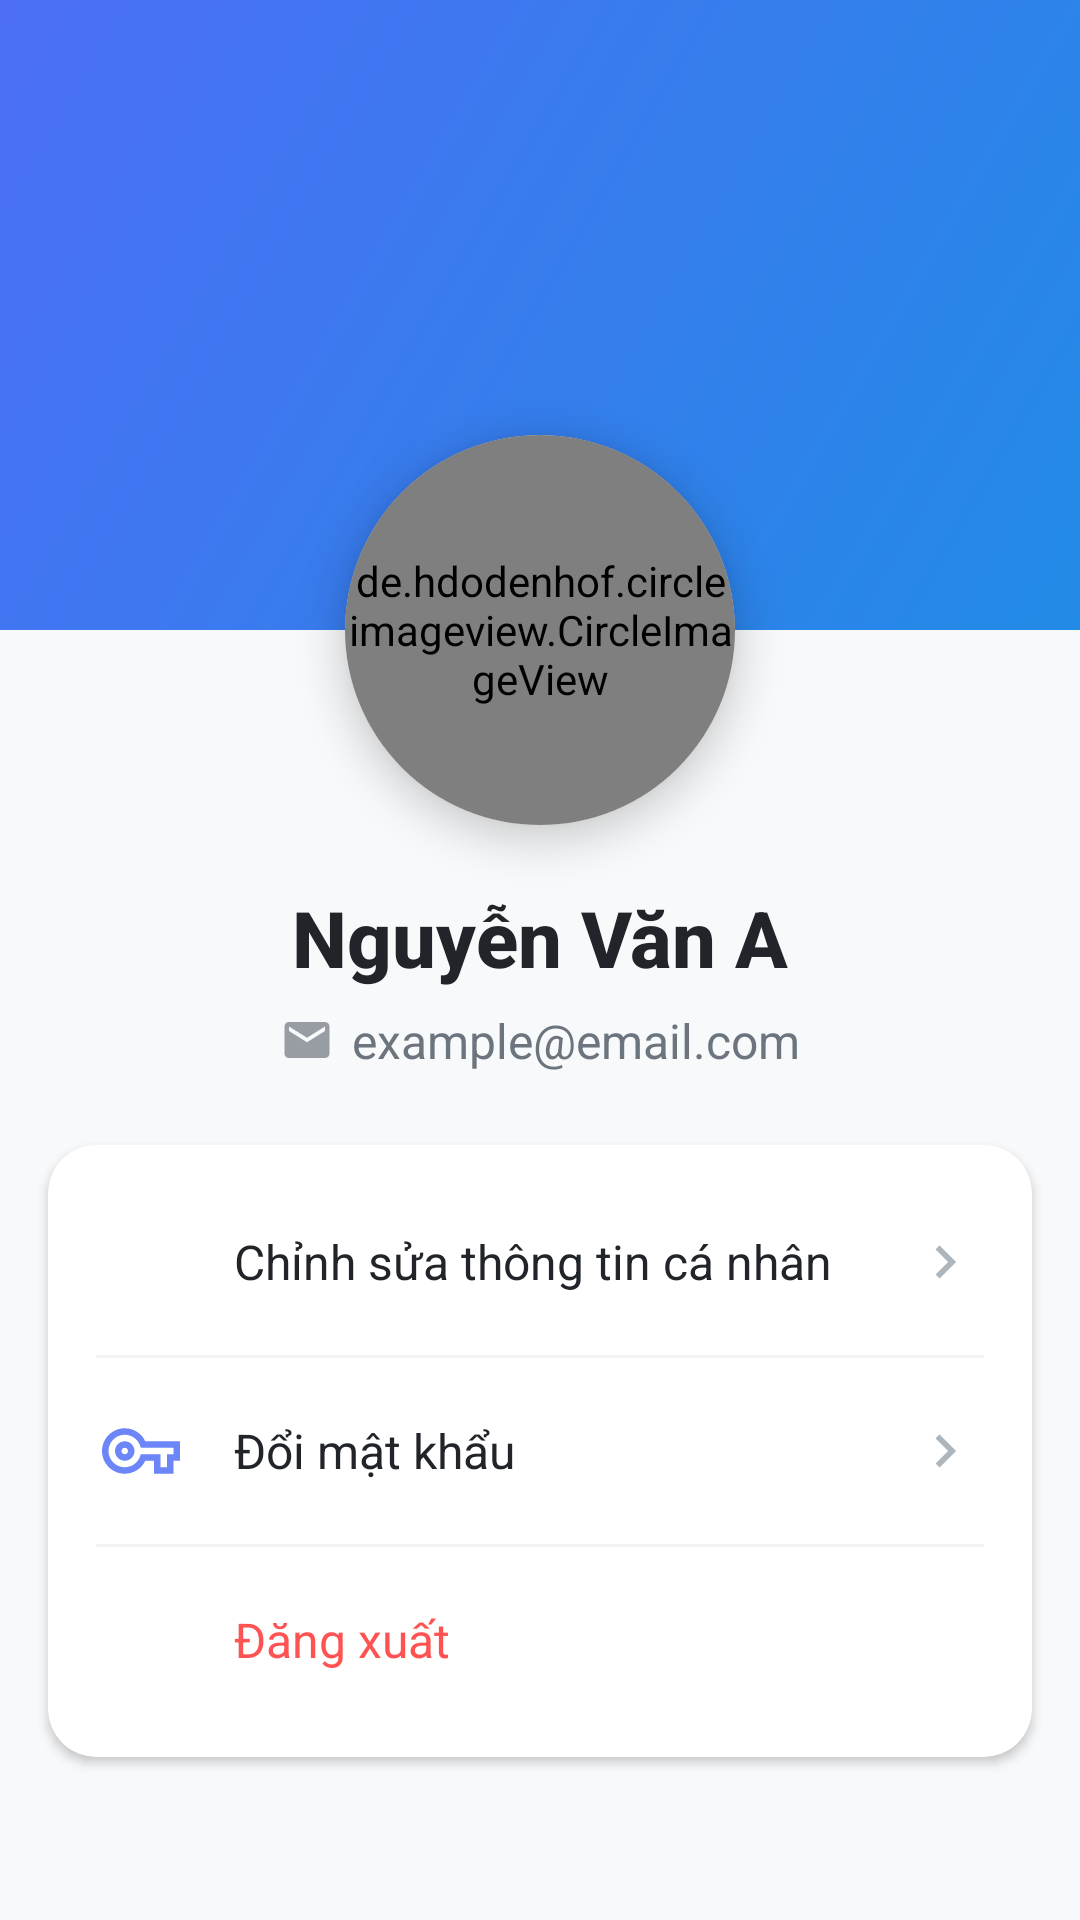

Write the Android layout XML for this screen, with the resource values it uses.
<!-- AndroidManifest.xml: application theme Theme.ChatApp -->
<!-- res/layout/fragment_profile.xml -->
<?xml version="1.0" encoding="utf-8"?>
<layout xmlns:android="http://schemas.android.com/apk/res/android"
    xmlns:app="http://schemas.android.com/apk/res-auto"
    xmlns:tools="http://schemas.android.com/tools">

    <androidx.constraintlayout.widget.ConstraintLayout
        android:layout_width="match_parent"
        android:layout_height="match_parent"
        android:background="#F8F9FA">

        
        <View
            android:id="@+id/profileHeaderBackground"
            android:layout_width="match_parent"
            android:layout_height="210dp"
            android:background="@drawable/profile_header_gradient"
            app:layout_constraintEnd_toEndOf="parent"
            app:layout_constraintStart_toStartOf="parent"
            app:layout_constraintTop_toTopOf="parent" />

        
        <androidx.cardview.widget.CardView
            android:id="@+id/profileImageCard"
            android:layout_width="130dp"
            android:layout_height="130dp"
            app:cardCornerRadius="65dp"
            app:cardElevation="8dp"
            app:layout_constraintBottom_toBottomOf="@+id/profileHeaderBackground"
            app:layout_constraintEnd_toEndOf="parent"
            app:layout_constraintStart_toStartOf="parent"
            app:layout_constraintTop_toBottomOf="@+id/profileHeaderBackground">

            <de.hdodenhof.circleimageview.CircleImageView
                android:id="@+id/profileImage"
                android:layout_width="match_parent"
                android:layout_height="match_parent"
                android:src="@drawable/default_avatar"
                app:civ_border_color="@color/white"
                app:civ_border_width="4dp" />
        </androidx.cardview.widget.CardView>

        
        <TextView
            android:id="@+id/userName"
            android:layout_width="wrap_content"
            android:layout_height="wrap_content"
            android:layout_marginTop="20dp"
            android:fontFamily="sans-serif-medium"
            android:text="Nguyễn Văn A"
            android:textColor="#212529"
            android:textSize="26sp"
            android:textStyle="bold"
            app:layout_constraintEnd_toEndOf="parent"
            app:layout_constraintStart_toStartOf="parent"
            app:layout_constraintTop_toBottomOf="@+id/profileImageCard"
            tools:ignore="HardcodedText" />

        
        <LinearLayout
            android:id="@+id/emailContainer"
            android:layout_width="wrap_content"
            android:layout_height="wrap_content"
            android:layout_marginTop="6dp"
            android:gravity="center_vertical"
            android:orientation="horizontal"
            app:layout_constraintEnd_toEndOf="parent"
            app:layout_constraintStart_toStartOf="parent"
            app:layout_constraintTop_toBottomOf="@+id/userName"
            tools:ignore="UseCompoundDrawables">

            <ImageView
                android:layout_width="18dp"
                android:layout_height="18dp"
                android:layout_marginEnd="6dp"
                android:alpha="0.7"
                android:src="@drawable/ic_email"
                app:tint="#6C757D"
                tools:ignore="ContentDescription" />

            <TextView
                android:id="@+id/userEmail"
                android:layout_width="wrap_content"
                android:layout_height="wrap_content"
                android:fontFamily="sans-serif"
                android:text="example@email.com"
                android:textColor="#6C757D"
                android:textSize="16sp"
                tools:ignore="HardcodedText" />
        </LinearLayout>

        
        <androidx.cardview.widget.CardView
            android:layout_width="match_parent"
            android:layout_height="0dp"
            android:layout_marginHorizontal="16dp"
            android:layout_marginTop="24dp"
            android:layout_marginBottom="16dp"
            app:cardBackgroundColor="@color/white"
            app:cardCornerRadius="16dp"
            app:cardElevation="2dp"
            app:layout_constraintTop_toBottomOf="@id/emailContainer">

            <LinearLayout
                android:id="@+id/optionsContainer"
                android:layout_width="match_parent"
                android:layout_height="wrap_content"
                android:orientation="vertical"
                android:paddingVertical="8dp">

                
                <LinearLayout
                    android:id="@+id/editProfileOption"
                    android:layout_width="match_parent"
                    android:layout_height="wrap_content"
                    android:background="?attr/selectableItemBackground"
                    android:clickable="true"
                    android:focusable="true"
                    android:gravity="center_vertical"
                    android:orientation="horizontal"
                    android:padding="18dp">

                    <ImageView
                        android:layout_width="26dp"
                        android:layout_height="26dp"
                        android:src="@drawable/ic_edit"
                        app:tint="@color/blue"
                        tools:ignore="ContentDescription" />

                    <TextView
                        android:layout_width="0dp"
                        android:layout_height="wrap_content"
                        android:layout_marginStart="18dp"
                        android:layout_weight="1"
                        android:fontFamily="sans-serif"
                        android:text="Chỉnh sửa thông tin cá nhân"
                        android:textColor="#212529"
                        android:textSize="16sp"
                        tools:ignore="HardcodedText" />

                    <ImageView
                        android:layout_width="22dp"
                        android:layout_height="22dp"
                        android:src="@drawable/ic_arrow_right"
                        app:tint="#ADB5BD"
                        tools:ignore="ContentDescription" />
                </LinearLayout>

                <View
                    android:layout_width="match_parent"
                    android:layout_height="1dp"
                    android:layout_marginHorizontal="16dp"
                    android:background="#F1F3F5" />

                
                <LinearLayout
                    android:id="@+id/changePasswordOption"
                    android:layout_width="match_parent"
                    android:layout_height="wrap_content"
                    android:background="?attr/selectableItemBackground"
                    android:clickable="true"
                    android:focusable="true"
                    android:gravity="center_vertical"
                    android:orientation="horizontal"
                    android:padding="18dp">

                    <ImageView
                        android:layout_width="26dp"
                        android:layout_height="26dp"
                        android:src="@drawable/ic_key"
                        app:tint="@color/blue"
                        tools:ignore="ContentDescription" />

                    <TextView
                        android:layout_width="0dp"
                        android:layout_height="wrap_content"
                        android:layout_marginStart="18dp"
                        android:layout_weight="1"
                        android:fontFamily="sans-serif"
                        android:text="Đổi mật khẩu"
                        android:textColor="#212529"
                        android:textSize="16sp"
                        tools:ignore="HardcodedText" />

                    <ImageView
                        android:layout_width="22dp"
                        android:layout_height="22dp"
                        android:src="@drawable/ic_arrow_right"
                        app:tint="#ADB5BD"
                        tools:ignore="ContentDescription" />
                </LinearLayout>

                <View
                    android:layout_width="match_parent"
                    android:layout_height="1dp"
                    android:layout_marginHorizontal="16dp"
                    android:background="#F1F3F5" />

                
                <LinearLayout
                    android:id="@+id/logoutOption"
                    android:layout_width="match_parent"
                    android:layout_height="wrap_content"
                    android:background="?attr/selectableItemBackground"
                    android:clickable="true"
                    android:focusable="true"
                    android:gravity="center_vertical"
                    android:orientation="horizontal"
                    android:padding="18dp">

                    <ImageView
                        android:layout_width="26dp"
                        android:layout_height="26dp"
                        android:src="@drawable/ic_logout"
                        app:tint="#FF5252"
                        tools:ignore="ContentDescription" />

                    <TextView
                        android:layout_width="0dp"
                        android:layout_height="wrap_content"
                        android:layout_marginStart="18dp"
                        android:layout_weight="1"
                        android:fontFamily="sans-serif"
                        android:text="Đăng xuất"
                        android:textColor="#FF5252"
                        android:textSize="16sp"
                        tools:ignore="HardcodedText" />
                </LinearLayout>

            </LinearLayout>
        </androidx.cardview.widget.CardView>


    </androidx.constraintlayout.widget.ConstraintLayout>
</layout>
<!-- resources referenced by this layout -->
<resources>
  <color name="blue">#6C86F8</color>
  <color name="white">#FFFFFFFF</color>
  <!-- drawable default_avatar (drawable) -->
  <?xml version="1.0" encoding="utf-8"?>
  <vector xmlns:android="http://schemas.android.com/apk/res/android"
      android:width="120dp"
      android:height="120dp"
      android:viewportWidth="120"
      android:viewportHeight="120">
      <path
          android:fillColor="#E0E0E0"
          android:pathData="M60,0C26.92,0 0,26.92 0,60s26.92,60 60,60s60,-26.92 60,-60S93.08,0 60,0zM60,18c10.5,0 19,8.5 19,19s-8.5,19 -19,19s-19,-8.5 -19,-19S49.5,18 60,18zM60,102c-15.83,0 -29.8,-8.1 -38,-20.39c0.19,-12.62 25.4,-19.61 38,-19.61s37.74,7.06 37.95,19.61C89.73,93.96 75.76,102 60,102z"/>
  </vector>
  <!-- drawable ic_arrow_right (drawable) -->
  <?xml version="1.0" encoding="utf-8"?>
  <vector xmlns:android="http://schemas.android.com/apk/res/android"
      android:width="24dp"
      android:height="24dp"
      android:viewportWidth="24"
      android:viewportHeight="24">
      <path
          android:fillColor="#000000"
          android:pathData="M8.59,16.59L13.17,12 8.59,7.41 10,6l6,6 -6,6 -1.41,-1.41z"/>
  </vector>
  <!-- drawable ic_email (drawable) -->
  <?xml version="1.0" encoding="utf-8"?>
  <vector xmlns:android="http://schemas.android.com/apk/res/android"
      android:width="24dp"
      android:height="24dp"
      android:viewportWidth="24"
      android:viewportHeight="24">
      <path
          android:fillColor="#000000"
          android:pathData="M20,4L4,4c-1.1,0 -1.99,0.9 -1.99,2L2,18c0,1.1 0.9,2 2,2h16c1.1,0 2,-0.9 2,-2L22,6c0,-1.1 -0.9,-2 -2,-2zM20,8l-8,5 -8,-5L4,6l8,5 8,-5v2z"/>
  </vector>
  <!-- drawable ic_key (drawable) -->
  <?xml version="1.0" encoding="utf-8"?>
  <vector xmlns:android="http://schemas.android.com/apk/res/android"
      android:width="24dp"
      android:height="24dp"
      android:viewportWidth="24"
      android:viewportHeight="24">
      <path
          android:fillColor="#000000"
          android:pathData="M22,19h-6v-4h-2.68c-1.14,2.42 -3.6,4 -6.32,4 -3.86,0 -7,-3.14 -7,-7s3.14,-7 7,-7c2.72,0 5.17,1.58 6.32,4L24,9v6h-2v4zM18,17h2v-4h2v-2L11.94,11l-0.23,-0.67C11.01,8.34 9.11,7 7,7c-2.76,0 -5,2.24 -5,5s2.24,5 5,5c2.11,0 4.01,-1.34 4.71,-3.33l0.23,-0.67L18,13v4zM7,15c-1.65,0 -3,-1.35 -3,-3s1.35,-3 3,-3 3,1.35 3,3 -1.35,3 -3,3zM7,11c-0.55,0 -1,0.45 -1,1s0.45,1 1,1 1,-0.45 1,-1 -0.45,-1 -1,-1z"/>
  </vector>
  <!-- drawable profile_header_gradient (drawable) -->
  <?xml version="1.0" encoding="utf-8"?>
  <shape xmlns:android="http://schemas.android.com/apk/res/android">
      <gradient
          android:angle="135"
          android:endColor="#4C6EF5"
          android:startColor="#228BE6"
          android:type="linear" />
  </shape>
  <style name="Theme.ChatApp" parent="Theme.Material3.DayNight.NoActionBar">
          <item name="colorPrimary">@color/purple_500</item>
          <item name="colorPrimaryVariant">@color/purple_700</item>
          <item name="colorOnPrimary">@color/white</item>
  
          <item name="colorSecondary">@color/teal_200</item>
          <item name="colorSecondaryVariant">@color/teal_700</item>
          <item name="colorOnSecondary">@color/black</item>
  
  
      </style>
  <color name="purple_500">#FF6200EE</color>
  <color name="purple_700">#FF3700B3</color>
  <color name="teal_200">#FF03DAC5</color>
  <color name="teal_700">#FF018786</color>
  <color name="black">#FF000000</color>
</resources>
